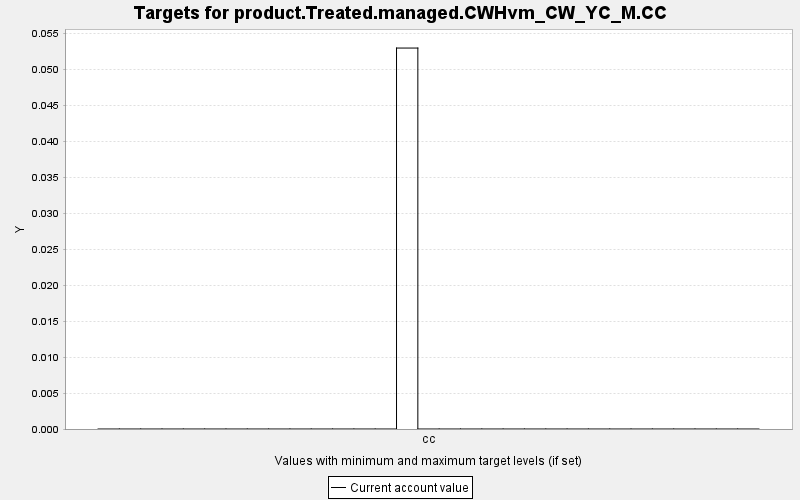

Values plotted in this chart, from the file beside it:
TARGET, PERIOD, YEAR, PERIODWIDTH, MINIMUM, MAXIMUM, MINWEIGHT, MAXWEIGHT, CURRENT, SUMMARY
product.Treated.managed.CWHvm_CW_YC_M.CC, 0, 0, 10.0, 0.0, 10000, 1.0, 1.0, 0.0, 0.0
product.Treated.managed.CWHvm_CW_YC_M.CC, 1, 10, 10.0, 0.0, 10000, 1.0, 1.0, 0.0, 0.0
product.Treated.managed.CWHvm_CW_YC_M.CC, 2, 20, 10.0, 0.0, 10000, 1.0, 1.0, 0.0, 0.0
product.Treated.managed.CWHvm_CW_YC_M.CC, 3, 30, 10.0, 0.0, 10000, 1.0, 1.0, 0.0, 0.0
product.Treated.managed.CWHvm_CW_YC_M.CC, 4, 40, 10.0, 0.0, 10000, 1.0, 1.0, 0.0, 0.0
product.Treated.managed.CWHvm_CW_YC_M.CC, 5, 50, 10.0, 0.0, 10000, 1.0, 1.0, 0.0, 0.0
product.Treated.managed.CWHvm_CW_YC_M.CC, 6, 60, 10.0, 0.0, 10000, 1.0, 1.0, 0.0, 0.0
product.Treated.managed.CWHvm_CW_YC_M.CC, 7, 70, 10.0, 0.0, 10000, 1.0, 1.0, 0.0, 0.0
product.Treated.managed.CWHvm_CW_YC_M.CC, 8, 80, 10.0, 0.0, 10000, 1.0, 1.0, 0.0, 0.0
product.Treated.managed.CWHvm_CW_YC_M.CC, 9, 90, 10.0, 0.0, 10000, 1.0, 1.0, 0.0, 0.0
product.Treated.managed.CWHvm_CW_YC_M.CC, 10, 100, 10.0, 0.0, 10000, 1.0, 1.0, 0.0, 0.0
product.Treated.managed.CWHvm_CW_YC_M.CC, 11, 110, 10.0, 0.0, 10000, 1.0, 1.0, 0.0, 0.0
product.Treated.managed.CWHvm_CW_YC_M.CC, 12, 120, 10.0, 0.0, 10000, 1.0, 1.0, 0.0, 0.0
product.Treated.managed.CWHvm_CW_YC_M.CC, 13, 130, 10.0, 0.0, 10000, 1.0, 1.0, 0.0, 0.0
product.Treated.managed.CWHvm_CW_YC_M.CC, 14, 140, 10.0, 0.0, 10000, 1.0, 1.0, 0.053, 0.0
product.Treated.managed.CWHvm_CW_YC_M.CC, 15, 150, 10.0, 0.0, 10000, 1.0, 1.0, 0.0, 0.0
product.Treated.managed.CWHvm_CW_YC_M.CC, 16, 160, 10.0, 0.0, 10000, 1.0, 1.0, 0.0, 0.0
product.Treated.managed.CWHvm_CW_YC_M.CC, 17, 170, 10.0, 0.0, 10000, 1.0, 1.0, 0.0, 0.0
product.Treated.managed.CWHvm_CW_YC_M.CC, 18, 180, 10.0, 0.0, 10000, 1.0, 1.0, 0.0, 0.0
product.Treated.managed.CWHvm_CW_YC_M.CC, 19, 190, 10.0, 0.0, 10000, 1.0, 1.0, 0.0, 0.0
product.Treated.managed.CWHvm_CW_YC_M.CC, 20, 200, 10.0, 0.0, 10000, 1.0, 1.0, 0.0, 0.0
product.Treated.managed.CWHvm_CW_YC_M.CC, 21, 210, 10.0, 0.0, 10000, 1.0, 1.0, 0.0, 0.0
product.Treated.managed.CWHvm_CW_YC_M.CC, 22, 220, 10.0, 0.0, 10000, 1.0, 1.0, 0.0, 0.0
product.Treated.managed.CWHvm_CW_YC_M.CC, 23, 230, 10.0, 0.0, 10000, 1.0, 1.0, 0.0, 0.0
product.Treated.managed.CWHvm_CW_YC_M.CC, 24, 240, 10.0, 0.0, 10000, 1.0, 1.0, 0.0, 0.0
product.Treated.managed.CWHvm_CW_YC_M.CC, 25, 250, 10.0, 0.0, 10000, 1.0, 1.0, 0.0, 0.0
product.Treated.managed.CWHvm_CW_YC_M.CC, 26, 260, 10.0, 0.0, 10000, 1.0, 1.0, 0.0, 0.0
product.Treated.managed.CWHvm_CW_YC_M.CC, 27, 270, 10.0, 0.0, 10000, 1.0, 1.0, 0.0, 0.0
product.Treated.managed.CWHvm_CW_YC_M.CC, 28, 280, 10.0, 0.0, 10000, 1.0, 1.0, 0.0, 0.0
product.Treated.managed.CWHvm_CW_YC_M.CC, 29, 290, 10.0, 0.0, 10000, 1.0, 1.0, 0.0, 0.0
product.Treated.managed.CWHvm_CW_YC_M.CC, 30, 300, 10.0, 0.0, 10000, 1.0, 1.0, 0.0, 0.0
